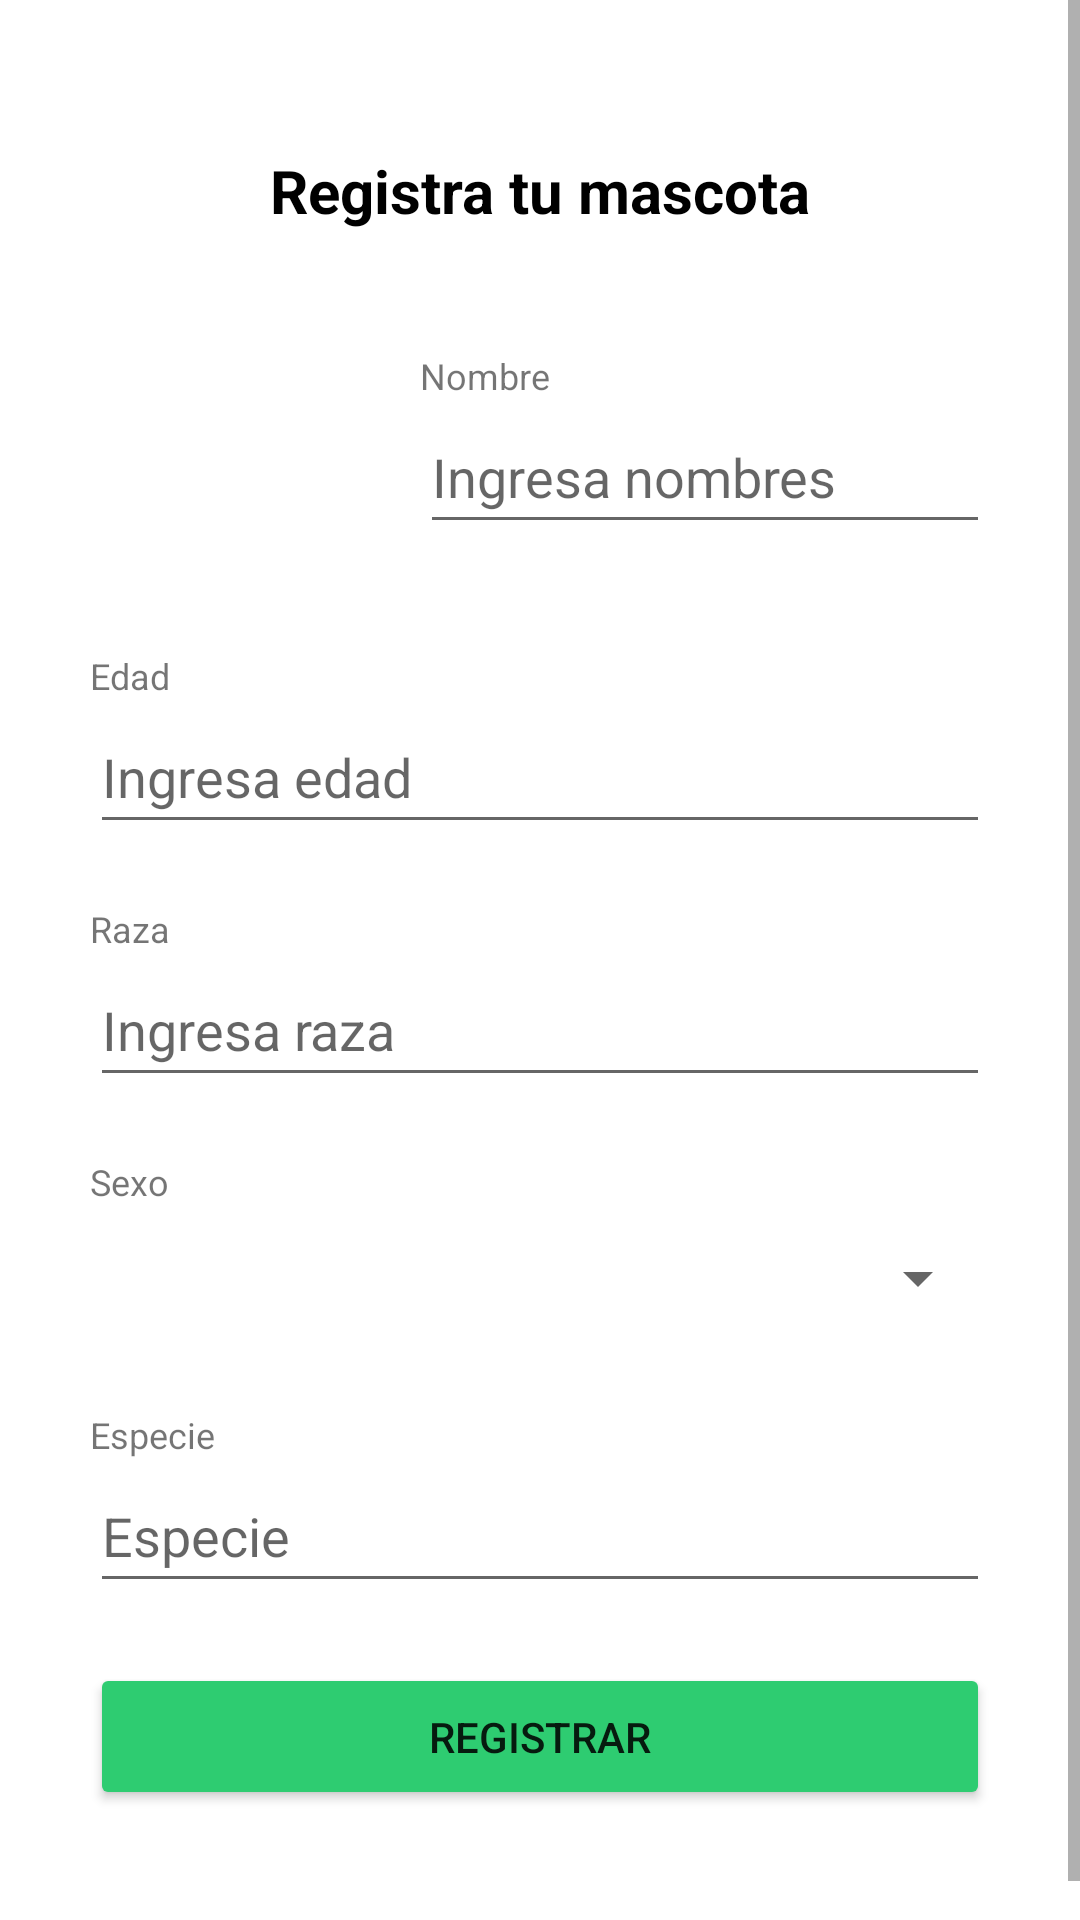

Reconstruct the res/layout file that produces this screen, plus the resources it refers to.
<!-- AndroidManifest.xml: application theme Theme.MaskotekaFinal -->
<!-- res/layout/activity_pet_signup.xml -->
<?xml version="1.0" encoding="utf-8"?>
<LinearLayout xmlns:android="http://schemas.android.com/apk/res/android"
    xmlns:tools="http://schemas.android.com/tools"
    android:id="@+id/main"
    android:layout_width="match_parent"
    android:layout_height="match_parent"
    android:orientation="vertical"
    tools:context=".PetSignupActivity"
    android:gravity="top|center_horizontal"
    >

    <ScrollView
        android:layout_width="match_parent"
        android:layout_height="match_parent"
        >
        <LinearLayout
        android:layout_width="match_parent"
        android:layout_height="wrap_content"
        android:orientation="vertical"
            android:gravity="center_horizontal"
            android:paddingBottom="50dp"
        >
    <TextView
        android:layout_width="match_parent"
        android:textAlignment="center"
        android:layout_height="wrap_content"
        android:text="Registra tu mascota"
        android:layout_marginTop="50dp"
        android:textSize="20sp"
        android:textStyle="bold"
        android:textColor="@color/black"
        />
    <LinearLayout
        android:layout_width="300dp"
        android:layout_height="wrap_content"
        android:orientation="horizontal"
        android:layout_marginTop="20dp"
        >
        <ImageView
            android:layout_width="100dp"
            android:layout_height="100dp"
            android:src="@drawable/avatar_placeholder"
            android:elevation="5dp"
            />
        <LinearLayout
            android:layout_width="match_parent"
            android:layout_height="match_parent"
            android:orientation="vertical"
            android:layout_marginLeft="10dp">
            <TextView
                android:layout_width="wrap_content"
                android:layout_height="wrap_content"
                android:text="Nombre"
                android:textSize="12dp"
                android:layout_marginTop="20dp" />
            <EditText
                android:id="@+id/etPetName"
                android:layout_width="match_parent"
                android:layout_height="wrap_content"
                android:hint="Ingresa nombres"
                android:inputType="text"
                android:minHeight="48dp" />
        </LinearLayout>
    </LinearLayout>
    <TextView
        android:layout_width="300dp"
        android:layout_height="wrap_content"
        android:text="Edad"
        android:textSize="12dp"
        android:layout_marginTop="20dp" />
    <EditText
        android:id="@+id/etPetAge"
        android:layout_width="300dp"
        android:layout_height="wrap_content"
        android:hint="Ingresa edad"
        android:inputType="text"
        android:minHeight="48dp" />
    <TextView
        android:layout_width="300dp"
        android:layout_height="wrap_content"
        android:text="Raza"
        android:textSize="12dp"
        android:layout_marginTop="20dp" />
    <EditText
        android:id="@+id/etPetBreed"
        android:layout_width="300dp"
        android:layout_height="wrap_content"
        android:hint="Ingresa raza"
        android:inputType="text"
        android:minHeight="48dp" />
    <TextView
        android:layout_width="300dp"
        android:layout_height="wrap_content"
        android:text="Sexo"
        android:textSize="12dp"
        android:layout_marginTop="20dp" />
    <Spinner
        android:id="@+id/spinnerPetSex"
        android:layout_width="300dp"
        android:layout_height="wrap_content"
        android:minHeight="48dp"
        android:spinnerMode="dropdown" />
    <TextView
        android:layout_width="300dp"
        android:layout_height="wrap_content"
        android:text="Especie"
        android:textSize="12dp"
        android:layout_marginTop="20dp" />
    <EditText
        android:id="@+id/etPetSpecie"
        android:layout_width="300dp"
        android:layout_height="wrap_content"
        android:hint="Especie"
        android:inputType="text"
        android:minHeight="48dp" />

    <Button
        android:id="@+id/btnSignup"
        android:layout_width="300dp"
        android:layout_height="wrap_content"
        android:paddingVertical="15dp"
        android:backgroundTint="@color/secondary"
        android:layout_marginTop="20dp"
        android:text="Registrar"
        />

        </LinearLayout>
    </ScrollView>

    <com.google.android.material.navigation.NavigationView
        android:layout_width="match_parent"
        android:layout_height="match_parent" />
</LinearLayout>
<!-- resources referenced by this layout -->
<resources>
  <color name="black">#FF000000</color>
  <color name="secondary">#2ECC71</color>
  <style name="Theme.MaskotekaFinal" parent="Theme.MaterialComponents.DayNight.DarkActionBar">
          <item name="colorPrimary">@color/main</item>
      </style>
  <color name="main">#4A90E2</color>
</resources>
